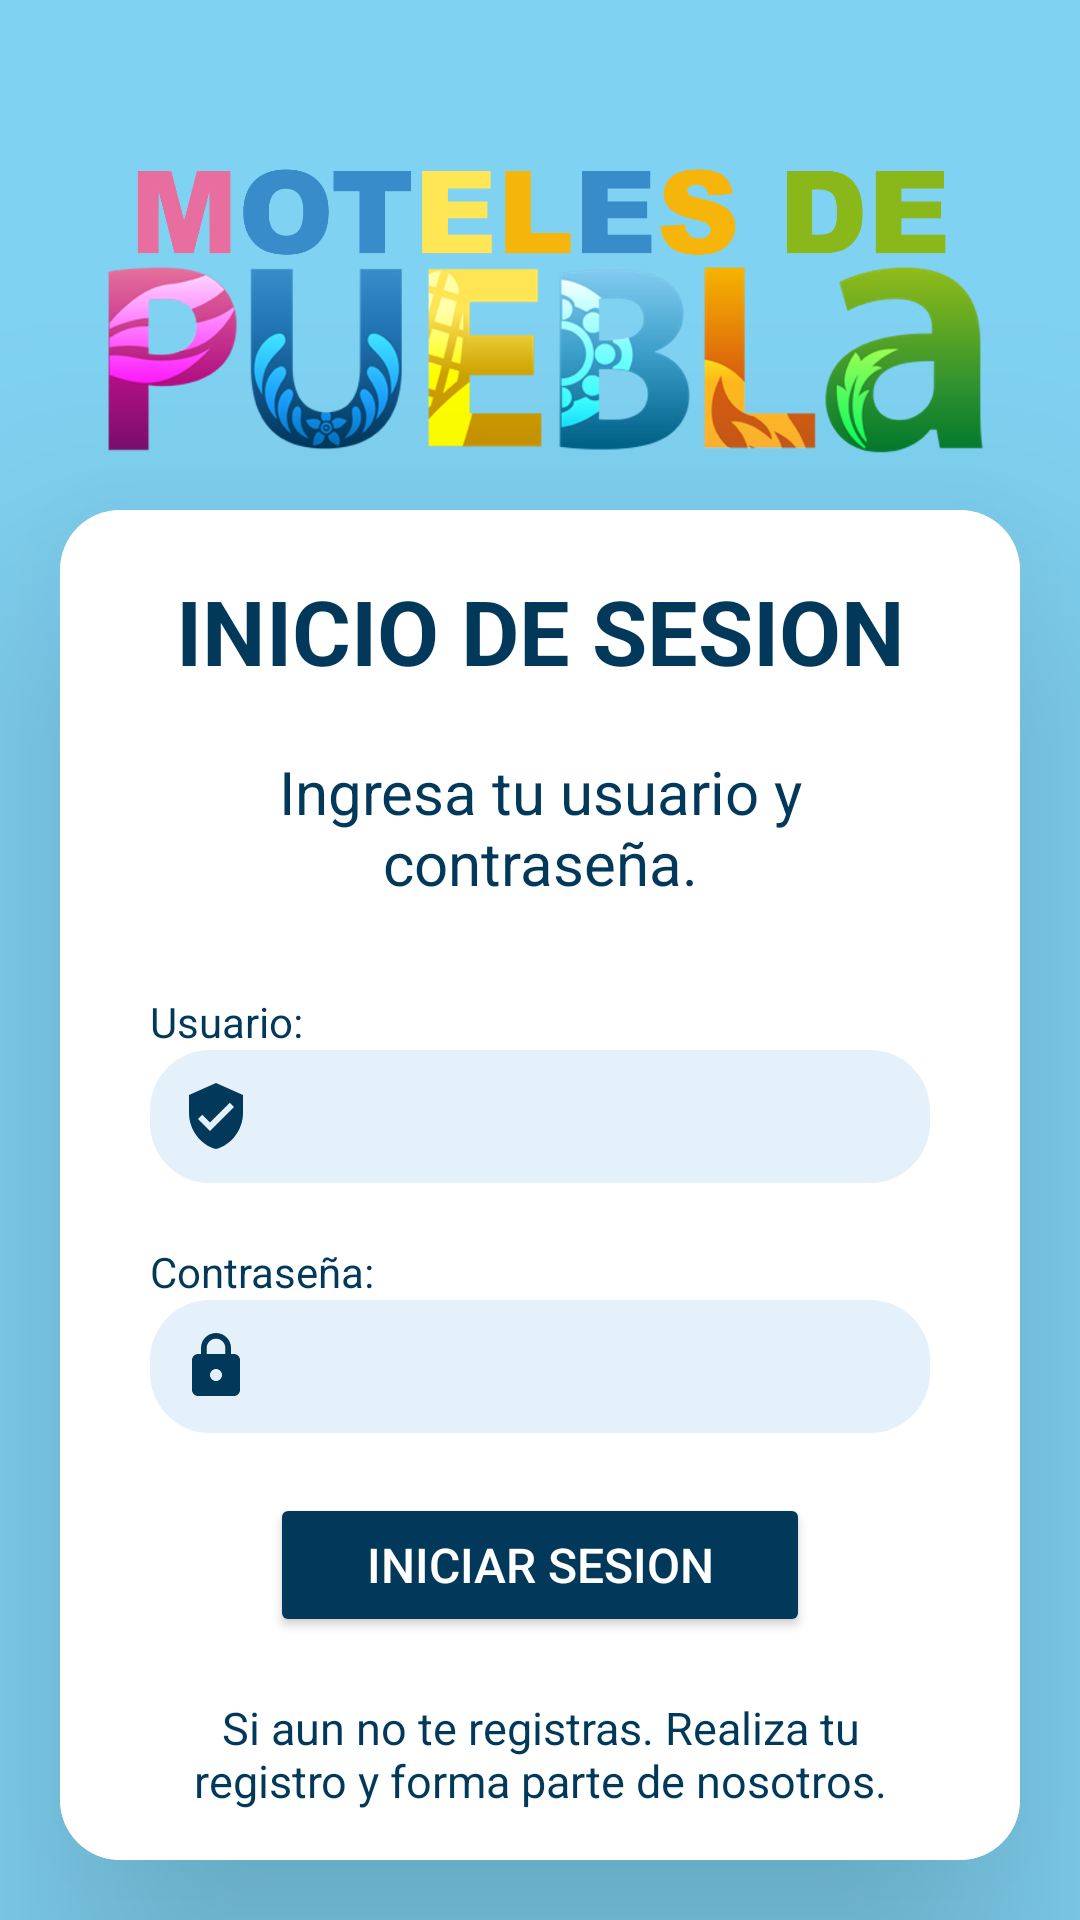

Write the Android layout XML for this screen, with the resource values it uses.
<!-- AndroidManifest.xml: application theme Theme.MOTEL -->
<!-- res/layout/fragment_login.xml -->
<?xml version="1.0" encoding="utf-8"?>
<FrameLayout xmlns:android="http://schemas.android.com/apk/res/android"
    xmlns:tools="http://schemas.android.com/tools"
    android:layout_width="match_parent"
    android:layout_height="match_parent"
    xmlns:app="http://schemas.android.com/apk/res-auto"
    tools:context=".LoginFragment"
    android:background="#80D2F2">

    <LinearLayout
        android:layout_width="match_parent"
        android:layout_height="match_parent"
        android:orientation="vertical">
        <ImageView
            android:layout_width="match_parent"
            android:layout_height="150dp"
            android:layout_marginRight="20dp"
            android:layout_marginLeft="20dp"
            android:layout_marginTop="20dp"
            android:src="@drawable/puebla" />
        <androidx.cardview.widget.CardView
            android:layout_width="match_parent"
            android:layout_height="match_parent"
            app:cardCornerRadius="20dp"
            android:layout_marginRight="20dp"
            android:layout_marginLeft="20dp"
            android:layout_marginBottom="20dp"
            app:cardElevation="50dp">
            <LinearLayout
                android:layout_width="match_parent"
                android:layout_height="match_parent"
                android:layout_gravity="center"
                android:elevation="50dp"
                android:orientation="vertical"
                android:background="@color/white">
                <TextView
                    android:layout_width="match_parent"
                    android:layout_height="wrap_content"
                    android:layout_margin="20dp"
                    android:text="INICIO DE SESION"
                    android:textAlignment="center"
                    android:textSize="30dp"
                    android:textColor="#023859"
                    android:textStyle="bold"/>
                <TextView
                    android:layout_width="match_parent"
                    android:layout_height="wrap_content"
                    android:layout_marginLeft="30dp"
                    android:layout_marginRight="30dp"
                    android:text="Ingresa tu usuario y contraseña."
                    android:textAlignment="center"
                    android:textSize="20dp"
                    android:textColor="#023859" />
                <TextView
                    android:layout_width="match_parent"
                    android:layout_height="wrap_content"
                    android:layout_marginTop="30dp"
                    android:layout_marginLeft="30dp"
                    android:layout_marginRight="30dp"
                    android:text="Usuario:"
                    android:textColor="#023859">
                </TextView>
                <EditText
                    android:id="@+id/idetUsuario"
                    android:layout_width="match_parent"
                    android:layout_height="wrap_content"
                    android:layout_marginLeft="30dp"
                    android:layout_marginRight="30dp"
                    android:layout_marginBottom="10dp"
                    android:textColor="@color/black"
                    android:padding="10dp"
                    android:singleLine="true"
                    android:drawableStart="@drawable/usuario"
                    android:background="@drawable/cuadro_formulario">
                </EditText>
                <TextView
                    android:layout_width="match_parent"
                    android:layout_height="wrap_content"
                    android:layout_marginTop="10dp"
                    android:layout_marginLeft="30dp"
                    android:layout_marginRight="30dp"
                    android:text="Contraseña:"
                    android:textColor="#023859">
                </TextView>
                <EditText
                    android:id="@+id/idetClave"
                    android:layout_width="match_parent"
                    android:layout_height="wrap_content"
                    android:layout_marginLeft="30dp"
                    android:layout_marginRight="30dp"
                    android:drawableStart="@drawable/contrasena"
                    android:padding="10dp"
                    android:password="true"
                    android:textColor="@color/black"
                    android:singleLine="true"
                    android:background="@drawable/cuadro_formulario"/>
                    <Button
                        android:id="@+id/btniniciarsesion"
                        android:layout_width="match_parent"
                        android:layout_height="wrap_content"
                        android:layout_marginTop="20dp"
                        android:layout_marginLeft="70dp"
                        android:layout_marginRight="70dp"
                        android:layout_gravity="center"
                        android:text="Iniciar Sesion"
                        android:textSize="16dp"
                        android:textColor="@color/white"
                        android:elevation="30dp"
                        android:backgroundTint="#023859"
                        app:cornerRadius="10dp"/>
                <TextView
                    android:layout_width="match_parent"
                    android:layout_height="wrap_content"
                    android:layout_marginTop="20dp"
                    android:layout_marginLeft="30dp"
                    android:layout_marginRight="30dp"
                    android:text="Si aun no te registras. Realiza tu registro y forma parte de nosotros."
                    android:textAlignment="center"
                    android:textSize="15dp"
                    android:textColor="#023859" />
                    <Button
                        android:id="@+id/btnregistrousuarios"
                        android:layout_width="match_parent"
                        android:layout_height="wrap_content"
                        android:layout_marginLeft="70dp"
                        android:layout_marginRight="70dp"
                        android:layout_marginTop="20dp"
                        android:layout_marginBottom="20dp"
                        android:layout_gravity="center"
                        android:text="Registrate"
                        android:textSize="16dp"
                        android:textColor="@color/white"
                        android:elevation="30dp"
                        android:backgroundTint="#02731E"
                        app:cornerRadius="10dp"/>
            </LinearLayout>
        </androidx.cardview.widget.CardView>
    </LinearLayout>

</FrameLayout>
<!-- resources referenced by this layout -->
<resources>
  <!-- drawable contrasena (drawable) -->
  <vector android:height="24dp" android:tint="#023859"
      android:viewportHeight="24" android:viewportWidth="24"
      android:width="24dp" xmlns:android="http://schemas.android.com/apk/res/android">
      <path android:fillColor="@android:color/white" android:pathData="M18,8h-1L17,6c0,-2.76 -2.24,-5 -5,-5S7,3.24 7,6v2L6,8c-1.1,0 -2,0.9 -2,2v10c0,1.1 0.9,2 2,2h12c1.1,0 2,-0.9 2,-2L20,10c0,-1.1 -0.9,-2 -2,-2zM12,17c-1.1,0 -2,-0.9 -2,-2s0.9,-2 2,-2 2,0.9 2,2 -0.9,2 -2,2zM15.1,8L8.9,8L8.9,6c0,-1.71 1.39,-3.1 3.1,-3.1 1.71,0 3.1,1.39 3.1,3.1v2z"/>
  </vector>
  <!-- drawable cuadro_formulario (drawable) -->
  <?xml version="1.0" encoding="utf-8"?>
  <selector xmlns:android="http://schemas.android.com/apk/res/android">
      <item>
          <shape android:shape="rectangle">
              <solid android:color="#E4F1FA"></solid>
              <corners android:radius="20dp"></corners>
          </shape>
      </item>
  </selector>
  <!-- drawable puebla: png bitmap (drawable, 387846 bytes) -->
  <!-- drawable usuario (drawable) -->
  <vector
      android:height="24dp"
      android:tint="#023859"
      android:viewportHeight="24"
      android:viewportWidth="24"
      android:width="24dp"
      xmlns:android="http://schemas.android.com/apk/res/android">
      <path android:fillColor="@android:color/white" android:pathData="M12,1L3,5v6c0,5.55 3.84,10.74 9,12 5.16,-1.26 9,-6.45 9,-12L21,5l-9,-4zM10,17l-4,-4 1.41,-1.41L10,14.17l6.59,-6.59L18,9l-8,8z"/>
  </vector>
  <style name="Theme.MOTEL" parent="Theme.MaterialComponents.DayNight.DarkActionBar">
  
          
          <item name="colorPrimary">#03738C</item>
          <item name="colorPrimaryVariant">#023859</item>
          <item name="colorOnPrimary">#03738C</item>
          
          <item name="colorSecondary">@color/teal_200</item>
          <item name="colorSecondaryVariant">@color/teal_700</item>
          <item name="colorOnSecondary">@color/white</item>
          
          <item name="android:statusBarColor" tools:targetApi="l">?attr/colorPrimaryVariant</item>
          
      </style>
  <!-- not gathered from this repository: default colours our renderer supplied (Android Studio template values) -->
  <color name="teal_200">#FF03DAC5</color>
  <color name="teal_700">#FF018786</color>
  <color name="black">#FF000000</color>
  <color name="white">#FFFFFFFF</color>
</resources>
